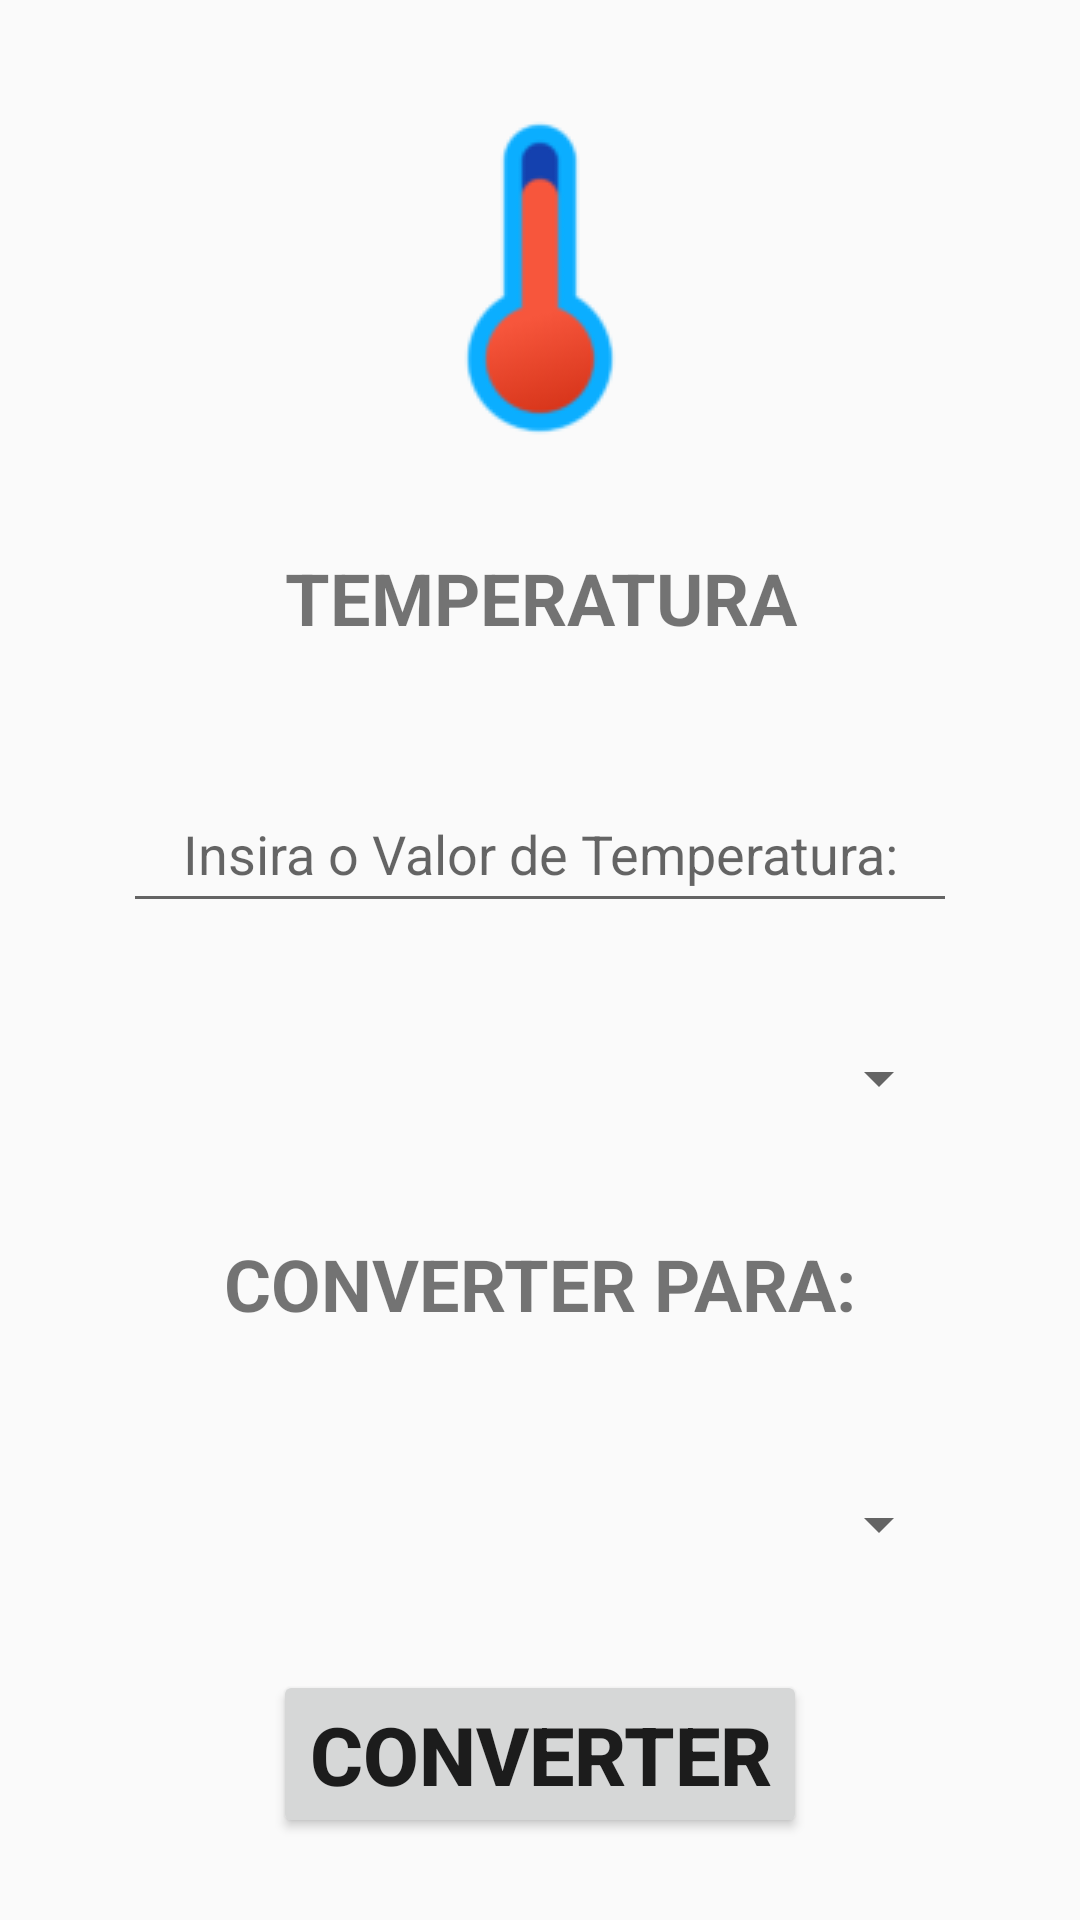

Android layout source for this screen:
<!-- AndroidManifest.xml: application theme AppTheme -->
<!-- res/layout/activity_operacao.xml -->
<?xml version="1.0" encoding="utf-8"?>
<androidx.constraintlayout.widget.ConstraintLayout xmlns:android="http://schemas.android.com/apk/res/android"
    xmlns:app="http://schemas.android.com/apk/res-auto"
    xmlns:tools="http://schemas.android.com/tools"
    android:layout_width="match_parent"
    android:layout_height="match_parent"
    tools:context=".OperacaoActivity">

    <EditText
        android:id="@+id/edtTemperatura"
        android:layout_width="278dp"
        android:layout_height="49dp"
        android:ems="10"
        android:hint="Insira o Valor de Temperatura:"
        android:inputType="numberDecimal"
        android:textAlignment="center"
        app:layout_constraintBottom_toTopOf="@+id/spnEscalaRef"
        app:layout_constraintEnd_toEndOf="parent"
        app:layout_constraintStart_toStartOf="parent"
        app:layout_constraintTop_toBottomOf="@+id/textView5" />

    <TextView
        android:id="@+id/textView6"
        android:layout_width="282dp"
        android:layout_height="48dp"
        android:text="CONVERTER PARA:"
        android:textAlignment="center"
        android:textSize="24sp"
        android:textStyle="bold"
        app:layout_constraintBottom_toTopOf="@+id/spnEscala"
        app:layout_constraintEnd_toEndOf="parent"
        app:layout_constraintStart_toStartOf="parent"
        app:layout_constraintTop_toBottomOf="@+id/spnEscalaRef" />

    <TextView
        android:id="@+id/textView5"
        android:layout_width="282dp"
        android:layout_height="48dp"
        android:text="TEMPERATURA"
        android:textAlignment="center"
        android:textSize="24sp"
        android:textStyle="bold"
        app:layout_constraintBottom_toTopOf="@+id/edtTemperatura"
        app:layout_constraintEnd_toEndOf="parent"
        app:layout_constraintStart_toStartOf="parent"
        app:layout_constraintTop_toBottomOf="@+id/imageView" />

    <ImageView
        android:id="@+id/imageView"
        android:layout_width="wrap_content"
        android:layout_height="wrap_content"
        app:layout_constraintBottom_toTopOf="@+id/textView5"
        app:layout_constraintEnd_toEndOf="parent"
        app:layout_constraintStart_toStartOf="parent"
        app:layout_constraintTop_toTopOf="parent"
        app:srcCompat="@drawable/termometro"
        tools:srcCompat="@drawable/termometro" />

    <Spinner
        android:id="@+id/spnEscala"
        android:layout_width="274dp"
        android:layout_height="42dp"
        android:textAlignment="center"
        app:layout_constraintBottom_toTopOf="@+id/btnConverter"
        app:layout_constraintEnd_toEndOf="parent"
        app:layout_constraintStart_toStartOf="parent"
        app:layout_constraintTop_toBottomOf="@+id/textView6" />

    <Button
        android:id="@+id/btnConverter"
        android:layout_width="wrap_content"
        android:layout_height="wrap_content"
        android:text="CONVERTER"
        android:textSize="27sp"
        android:textStyle="bold"
        app:layout_constraintBottom_toBottomOf="parent"
        app:layout_constraintEnd_toEndOf="parent"
        app:layout_constraintStart_toStartOf="parent"
        app:layout_constraintTop_toBottomOf="@+id/spnEscala" />

    <Spinner
        android:id="@+id/spnEscalaRef"
        android:layout_width="274dp"
        android:layout_height="49dp"
        android:textAlignment="center"
        app:layout_constraintBottom_toTopOf="@+id/textView6"
        app:layout_constraintEnd_toEndOf="parent"
        app:layout_constraintStart_toStartOf="parent"
        app:layout_constraintTop_toBottomOf="@+id/edtTemperatura" />

</androidx.constraintlayout.widget.ConstraintLayout>
<!-- resources referenced by this layout -->
<resources>
  <!-- drawable termometro: png bitmap (drawable, 4086 bytes) -->
  <style name="AppTheme" parent="Theme.AppCompat.Light.NoActionBar">
          
          <item name="colorPrimary">#090909</item>
          <item name="colorPrimaryDark">#070707</item>
          <item name="colorAccent">@color/colorAccent</item>
      </style>
  <!-- not gathered from this repository: default colours our renderer supplied (Android Studio template values) -->
  <color name="colorAccent">#FF03DAC5</color>
</resources>
